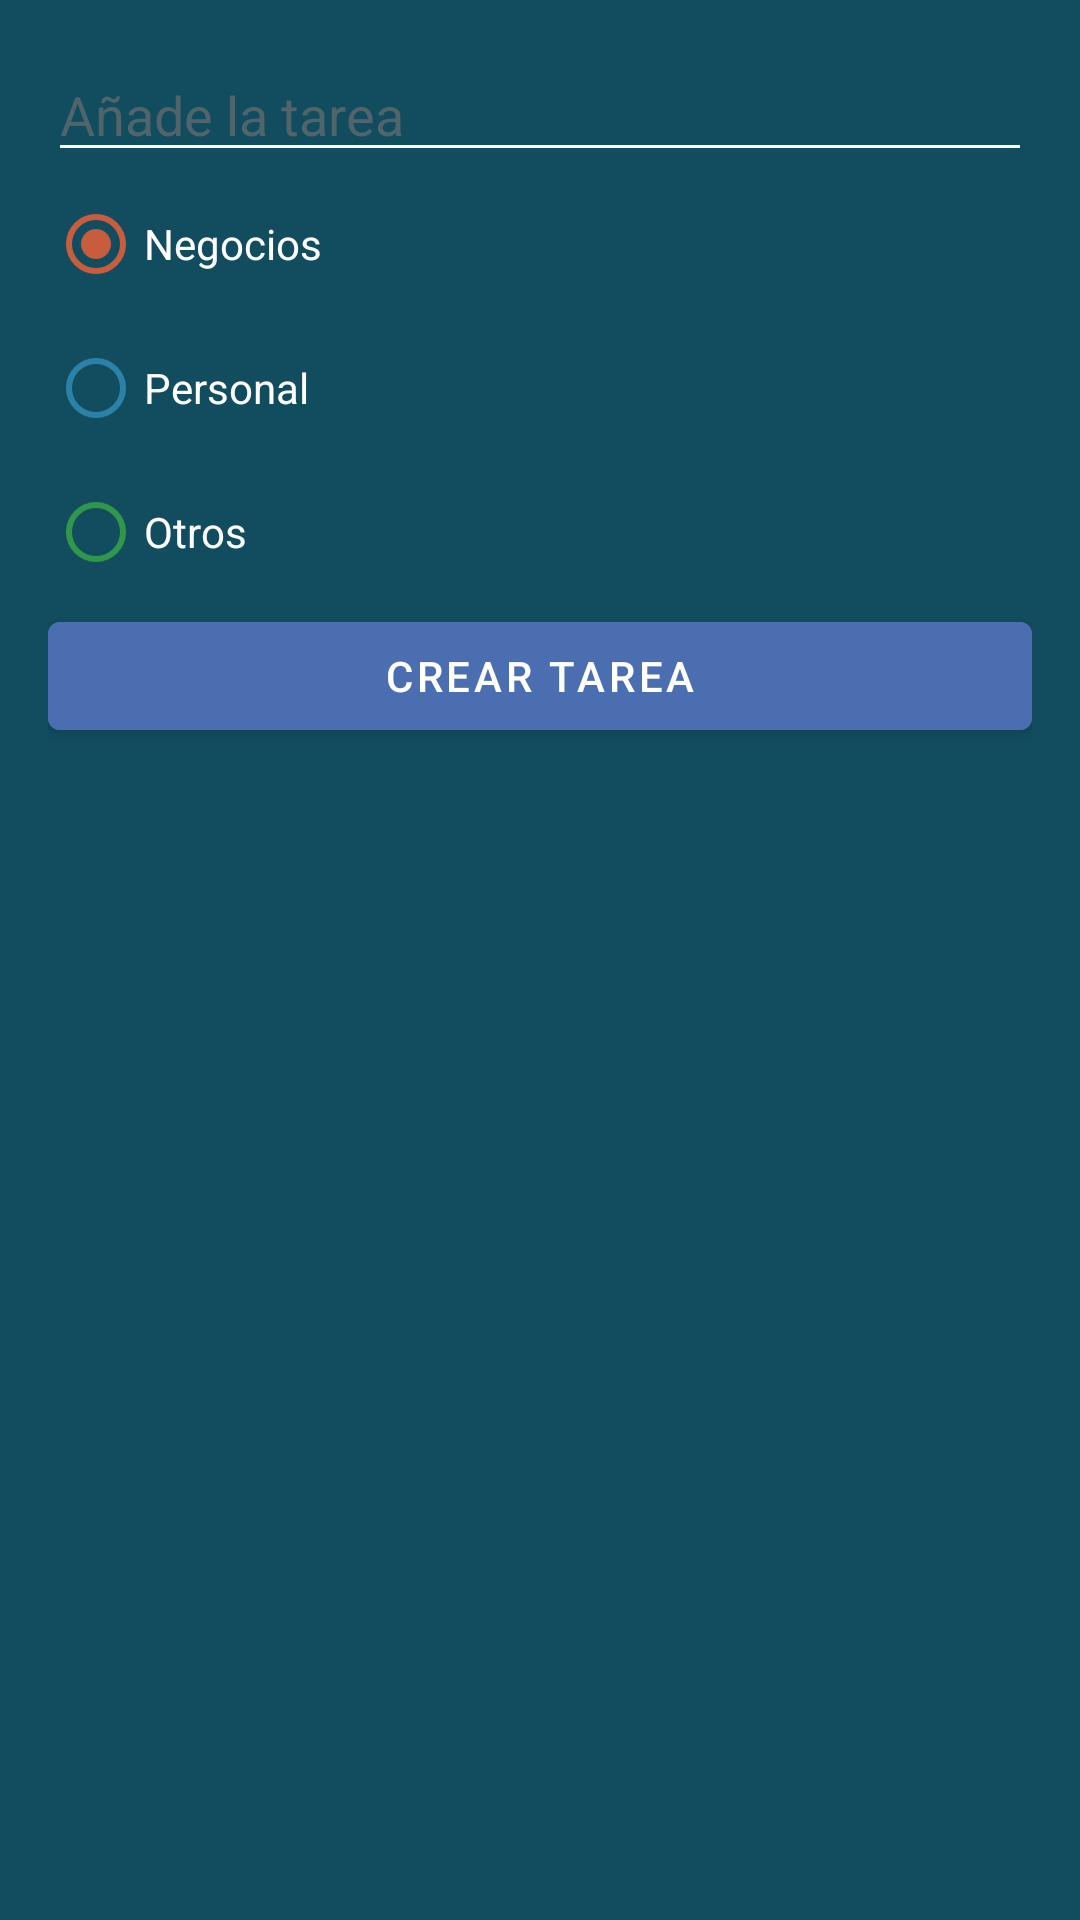

Produce the Android XML layout that renders to this screen, including the resource entries it uses.
<!-- AndroidManifest.xml: application theme Theme.AndroidMaster -->
<!-- res/layout/dialog_task.xml -->
<?xml version="1.0" encoding="utf-8"?>
<LinearLayout xmlns:android="http://schemas.android.com/apk/res/android"
    android:layout_width="250dp"
    android:layout_height="wrap_content"
    android:background="@color/app"
    android:orientation="vertical"
    android:padding="16dp">

    <EditText
        android:id="@+id/etTask"
        android:layout_width="match_parent"
        android:layout_height="wrap_content"
        android:backgroundTint="@color/white"
        android:hint="@string/todo_dialog_add_task"
        android:textColor="@color/white"
        android:textColorHint="@color/hint" />


    <RadioGroup
        android:id="@+id/rgCategories"
        android:layout_width="match_parent"
        android:layout_height="wrap_content">

        <RadioButton
            android:id="@+id/rbBusiness"
            android:layout_width="match_parent"
            android:layout_height="wrap_content"
            android:buttonTint="@color/business_category"
            android:checked="true"
            android:text="@string/todo_dialog_business"
            android:textColor="@color/white" />

        <RadioButton
            android:id="@+id/rbPersonal"
            android:layout_width="match_parent"
            android:layout_height="wrap_content"
            android:buttonTint="@color/personal_category"
            android:text="@string/todo_dialog_personal"
            android:textColor="@color/white" />

        <RadioButton
            android:id="@+id/rbOther"
            android:layout_width="match_parent"
            android:layout_height="wrap_content"
            android:buttonTint="@color/other_category"
            android:text="@string/todo_dialog_other"
            android:textColor="@color/white" />

    </RadioGroup>

    <Button
        android:id="@+id/btnAddTask"
        android:layout_width="match_parent"
        android:layout_height="wrap_content"
        android:backgroundTint="@color/accent"
        android:text="@string/todo_create_task" />
</LinearLayout>
<!-- resources referenced by this layout -->
<resources>
  <color name="accent">#4A6EB0</color>
  <color name="app">#114C5F</color>
  <color name="business_category">#D0EF6135</color>
  <color name="hint">#AE6C7071</color>
  <color name="other_category">#B23CB841</color>
  <color name="personal_category">#2B81A8</color>
  <color name="white">#FFFFFFFF</color>
  <string name="todo_create_task">Crear tarea</string>
  <string name="todo_dialog_add_task">Añade la tarea</string>
  <string name="todo_dialog_business">Negocios</string>
  <string name="todo_dialog_other">Otros</string>
  <string name="todo_dialog_personal">Personal</string>
  <style name="Theme.AndroidMaster" parent="Theme.MaterialComponents.DayNight.DarkActionBar">
          
          <item name="colorPrimary">@color/purple_500</item>
          <item name="colorPrimaryVariant">@color/purple_700</item>
          <item name="colorOnPrimary">@color/white</item>
          
          <item name="colorSecondary">@color/teal_200</item>
          <item name="colorSecondaryVariant">@color/teal_700</item>
          <item name="colorOnSecondary">@color/black</item>
          
          <item name="android:statusBarColor">?attr/colorPrimaryVariant</item>
          
      </style>
  <color name="purple_500">#BA6AD6</color>
  <color name="purple_700">#8300B3</color>
  <color name="teal_200">#FF03DAC5</color>
  <color name="teal_700">#FF018786</color>
  <color name="black">#FF000000</color>
</resources>
